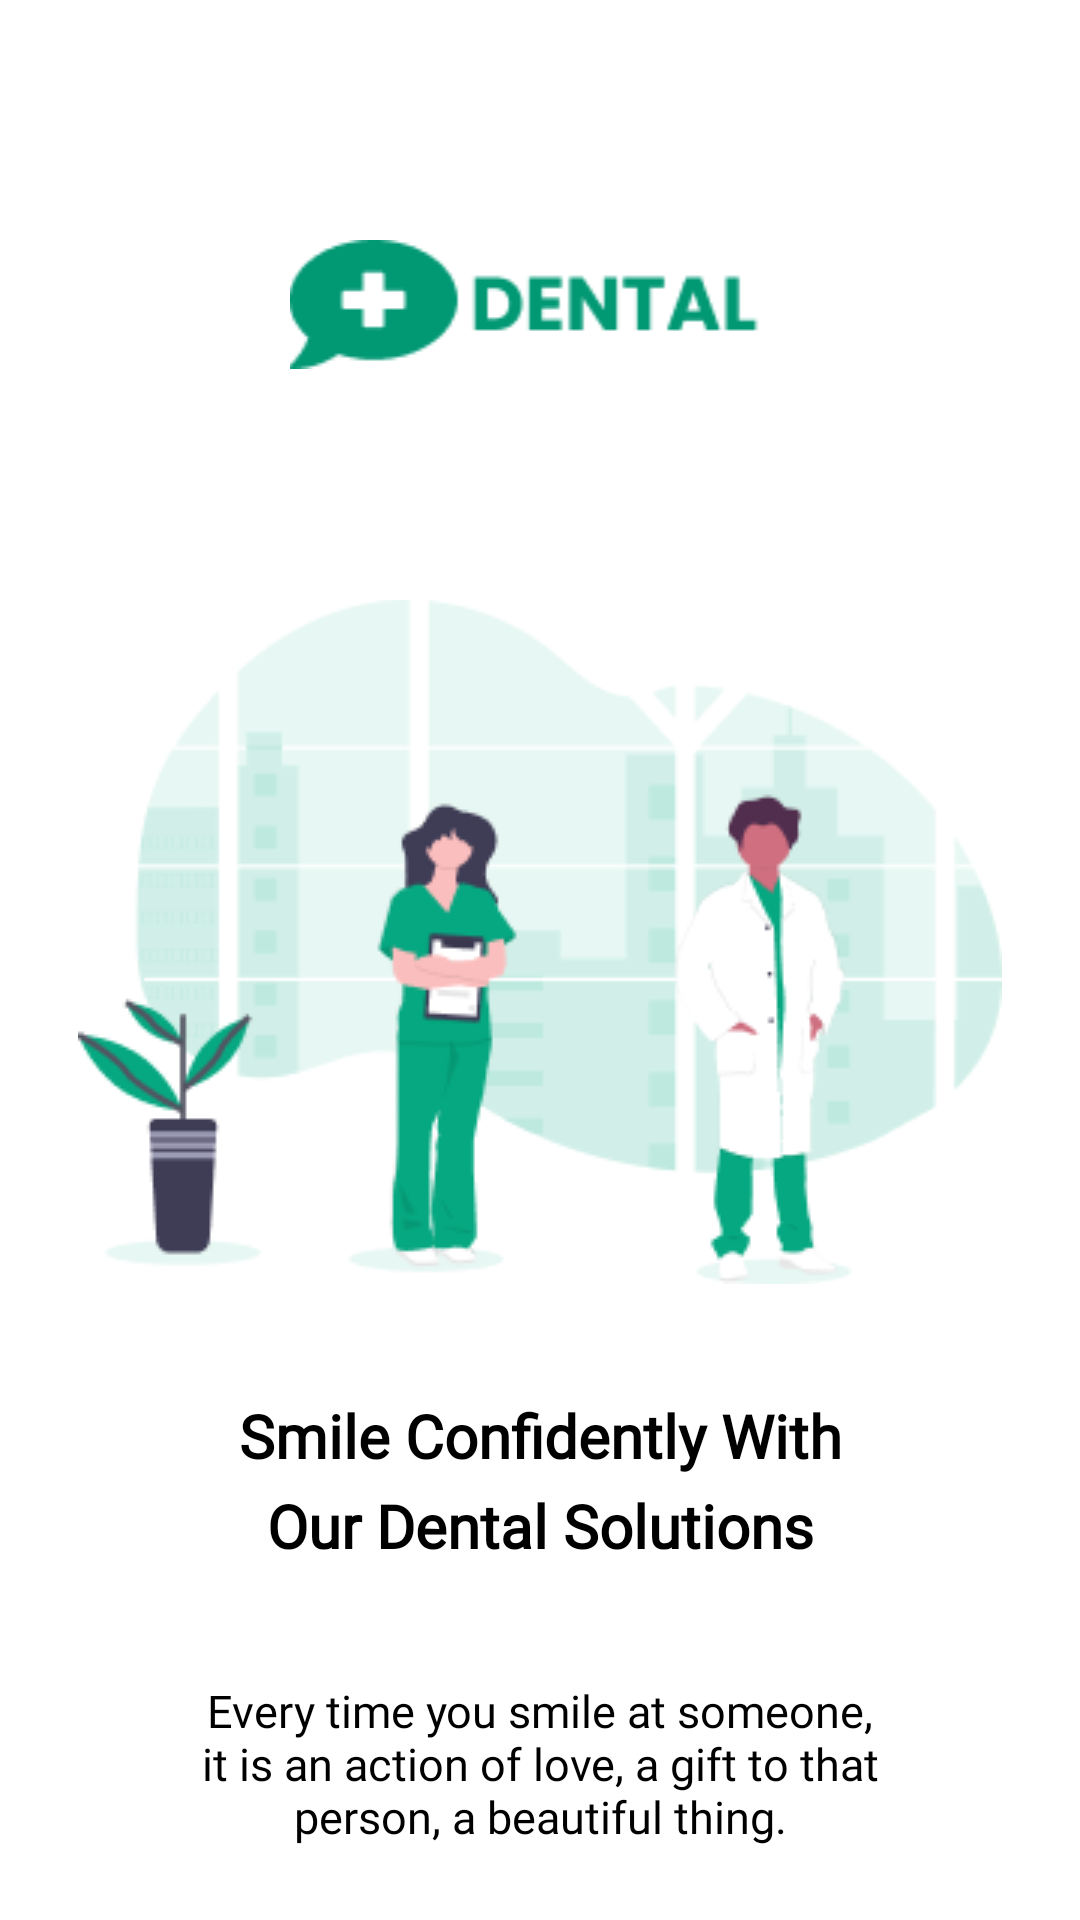

Android layout source for this screen:
<!-- AndroidManifest.xml: application theme Theme.Design.Light.NoActionBar -->
<!-- res/layout/activity_main.xml -->
<?xml version="1.0" encoding="utf-8"?>
<RelativeLayout xmlns:android="http://schemas.android.com/apk/res/android"
    xmlns:tools="http://schemas.android.com/tools"
    xmlns:app="http://schemas.android.com/apk/res-auto"
    android:layout_width="match_parent"
    android:layout_height="match_parent"
    android:background="@color/white"
    tools:context=".MainActivity">

    <ImageView
        android:layout_width="match_parent"
        android:layout_height="wrap_content"
        android:layout_marginTop="80dp"
        app:srcCompat="@drawable/iconwithname" />

    <ImageView
        android:layout_width="match_parent"
        android:layout_height="wrap_content"
        android:layout_marginTop="200dp"
        app:srcCompat="@drawable/bgdoctor1" />

    <TextView
        android:layout_width="match_parent"
        android:layout_height="wrap_content"
        android:layout_marginTop="465dp"
        android:textAlignment="center"
        android:fontFamily="@font/poppins_bold"
        android:text="Smile Confidently With"
        android:textColor="@color/black"
        android:textSize="20dp"
        android:textStyle="bold" />

    <TextView
        android:layout_width="match_parent"
        android:layout_height="wrap_content"
        android:textAlignment="center"
        android:layout_marginTop="495dp"
        android:fontFamily="@font/poppins_bold"
        android:text="Our Dental Solutions"
        android:textColor="@color/black"
        android:textSize="20dp"
        android:textStyle="bold" />

    <TextView
        android:layout_width="match_parent"
        android:layout_height="wrap_content"
        android:layout_marginLeft="65dp"
        android:layout_marginTop="560dp"
        android:layout_marginRight="65dp"
        android:fontFamily="@font/roboto"
        android:text="Every time you smile at someone, it is an action of love, a gift to that person, a beautiful thing."
        android:textAlignment="center"
        android:textColor="@color/black"
        android:textSize="15sp" />

    <androidx.appcompat.widget.AppCompatButton
        android:id="@+id/btn_getStarted"
        android:layout_width="308dp"
        android:layout_height="58dp"
        android:layout_marginLeft="53dp"
        android:layout_marginTop="650dp"
        android:layout_marginRight="45dp"
        android:background="@drawable/bg_button1"
        android:fontFamily="@font/poppins_bold"
        android:text="Get Started"
        android:textColor="@color/white"
        android:textSize="20sp"
      />


</RelativeLayout>
<!-- resources referenced by this layout -->
<resources>
  <color name="black">#FF000000</color>
  <color name="white">#FFFFFFFF</color>
  <!-- drawable bg_button1 (drawable) -->
  <?xml version="1.0" encoding="utf-8"?>
  <selector xmlns:android="http://schemas.android.com/apk/res/android">
  
      <item>
          <shape android:shape="rectangle">
              <solid android:color="#019874"/>
              <corners android:radius="30dp"/>
          </shape>
      </item>
  </selector>
  <!-- drawable bgdoctor1: png bitmap (drawable, 21601 bytes) -->
  <!-- drawable iconwithname: png bitmap (drawable, 1989 bytes) -->
</resources>
